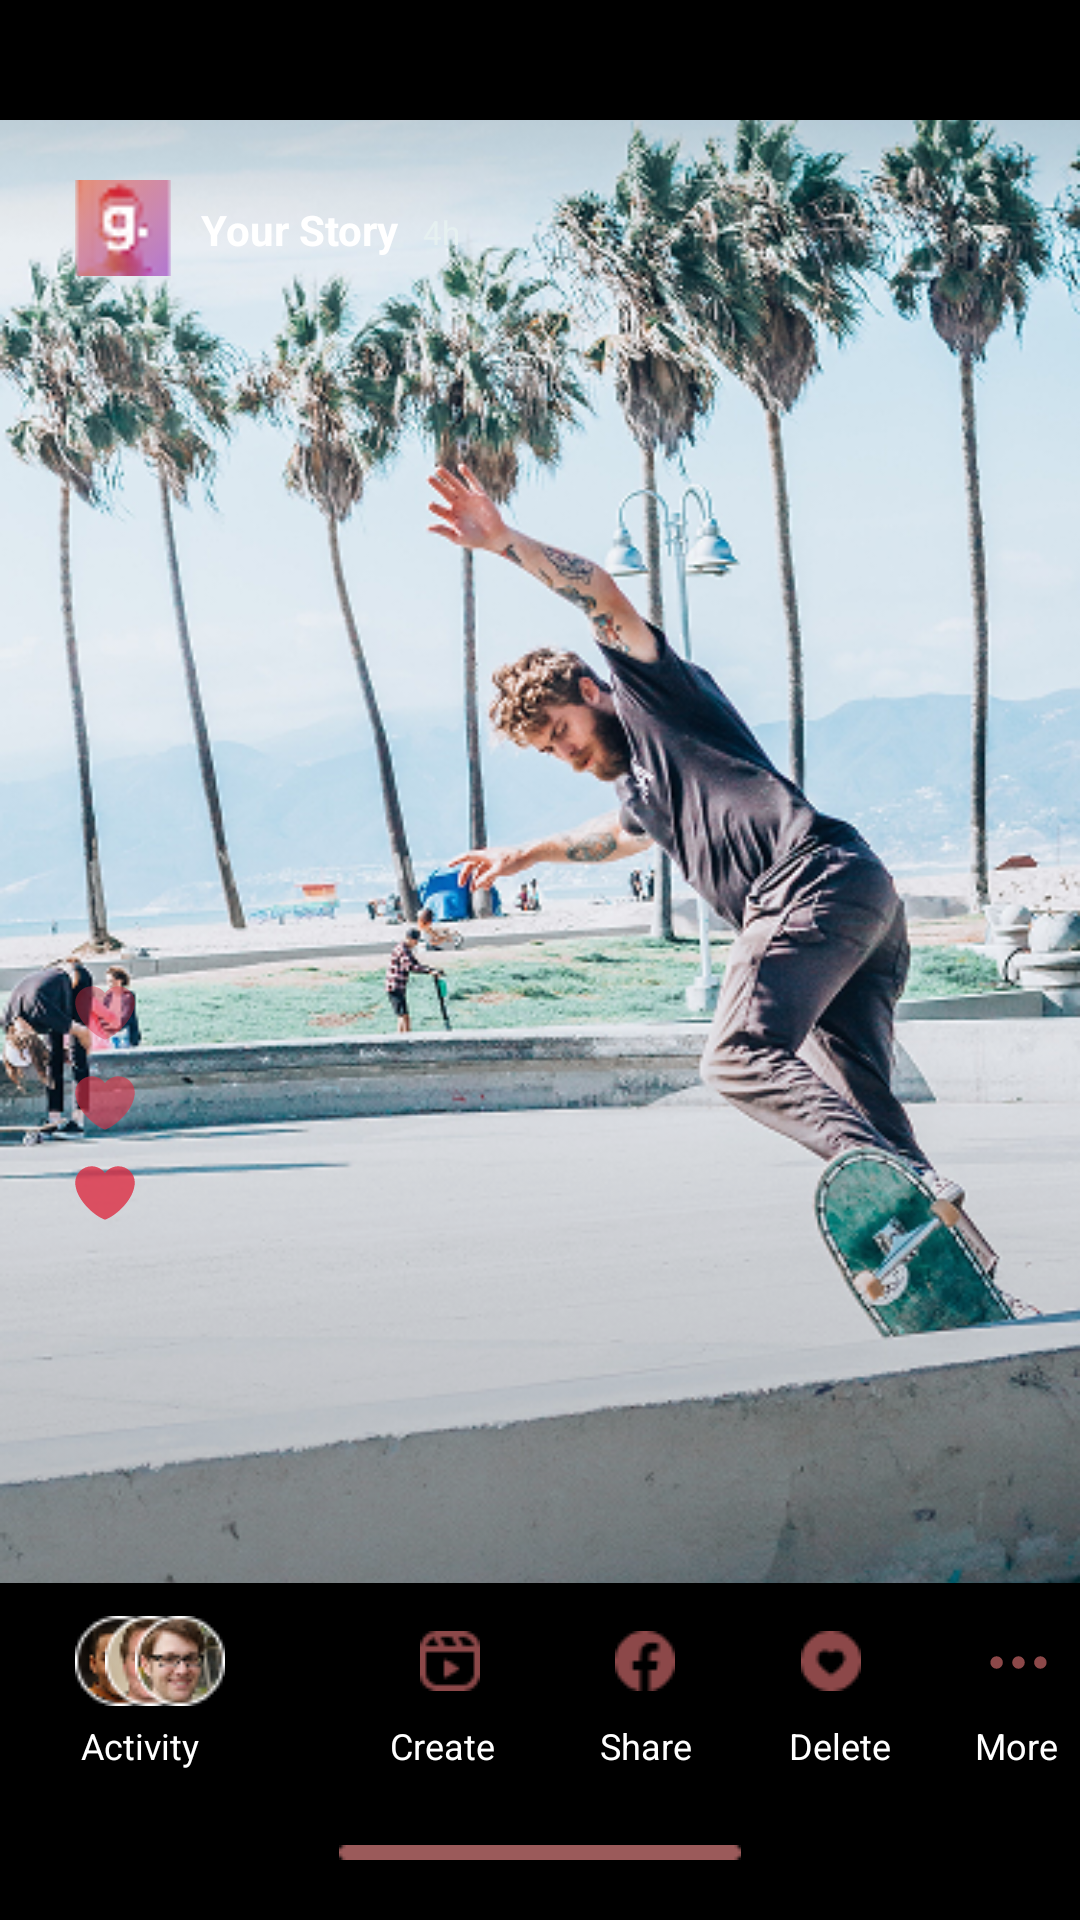

Android layout source for this screen:
<!-- AndroidManifest.xml: application theme Theme.SMD_Assignment_1 -->
<!-- res/layout/activity_socialhomescreen14.xml -->
<?xml version="1.0" encoding="utf-8"?>
<LinearLayout xmlns:android="http://schemas.android.com/apk/res/android"
    xmlns:app="http://schemas.android.com/apk/res-auto"
    xmlns:tools="http://schemas.android.com/tools"
    android:id="@+id/main"
    android:layout_width="match_parent"
    android:layout_height="match_parent"
    android:orientation="vertical"
    tools:context=".socialhomescreen14"
    android:background="#000000">

    <RelativeLayout
        android:layout_width="match_parent"
        android:layout_height="0dp"
        android:layout_weight="1"
        android:layout_marginTop="40dp">

        
        <ImageView
            android:layout_width="match_parent"
            android:layout_height="match_parent"
            android:id="@+id/storyImage"
            android:scaleType="centerCrop"
            android:src="@drawable/personskatingmainphoto"/>

        
        <LinearLayout
            android:id="@+id/progressBarsContainer"
            android:layout_width="match_parent"
            android:layout_height="wrap_content"
            android:orientation="horizontal"
            android:layout_marginTop="10dp"
            android:layout_marginStart="20dp"
            android:layout_marginEnd="20dp"
            android:weightSum="1"/>

        
        <com.google.android.material.imageview.ShapeableImageView
            android:layout_width="32dp"
            android:layout_height="32dp"
            android:id="@+id/userProfileImage"
            android:layout_below="@id/progressBarsContainer"
            android:layout_marginTop="10dp"
            android:layout_marginStart="25dp"
            android:src="@drawable/g_photo"
            android:scaleType="centerCrop"
            app:shapeAppearanceOverlay="@style/CircleImage"/>

        <TextView
            android:layout_width="wrap_content"
            android:layout_height="wrap_content"
            android:text="Your Story"
            android:id="@+id/username"
            android:textColor="#FFFFFF"
            android:textStyle="bold"
            android:layout_toRightOf="@+id/userProfileImage"
            android:layout_marginTop="27dp"
            android:layout_marginStart="10dp"/>

        <TextView
            android:layout_width="wrap_content"
            android:layout_height="wrap_content"
            android:text="4h"
            android:id="@+id/timeAgo"
            android:textSize="11sp"
            android:textColor="#E5F0F0"
            android:layout_toRightOf="@+id/username"
            android:layout_marginTop="30dp"
            android:layout_marginStart="8dp"/>

        <ImageView
            android:id="@+id/closeButton"
            android:layout_width="wrap_content"
            android:layout_height="wrap_content"
            android:src="@drawable/whitecancelicon"
            android:layout_alignParentEnd="true"
            android:layout_marginEnd="20dp"
            android:layout_marginTop="33dp"/>

        
        <View
            android:id="@+id/leftTouchArea"
            android:layout_width="150dp"
            android:layout_height="match_parent"
            android:background="?attr/selectableItemBackground"
            android:clickable="true"
            android:focusable="true"/>

        <View
            android:id="@+id/rightTouchArea"
            android:layout_width="150dp"
            android:layout_height="match_parent"
            android:layout_alignParentEnd="true"
            android:background="?attr/selectableItemBackground"
            android:clickable="true"
            android:focusable="true"/>

        
        <LinearLayout
            android:layout_width="wrap_content"
            android:layout_height="wrap_content"
            android:orientation="vertical"
            android:layout_alignParentBottom="true"
            android:layout_marginBottom="120dp"
            android:layout_marginStart="25dp">

            <ImageView
                android:layout_width="wrap_content"
                android:layout_height="wrap_content"
                android:src="@drawable/red_heart"
                android:alpha="0.4"
                android:layout_marginBottom="10dp"/>

            <ImageView
                android:layout_width="wrap_content"
                android:layout_height="wrap_content"
                android:src="@drawable/red_heart"
                android:alpha="0.6"
                android:layout_marginBottom="10dp"/>

            <ImageView
                android:layout_width="wrap_content"
                android:layout_height="wrap_content"
                android:src="@drawable/red_heart"
                android:alpha="0.8"/>
        </LinearLayout>
    </RelativeLayout>

    <RelativeLayout
        android:layout_width="match_parent"
        android:layout_height="wrap_content"
        android:layout_marginTop="1dp"
        android:paddingBottom="20dp">

        <ImageView
            android:layout_width="wrap_content"
            android:layout_height="wrap_content"
            android:src="@drawable/feedsmallicon3"
            android:layout_marginTop="10dp"
            android:layout_marginStart="25dp"
            android:id="@+id/bottombaractivity3"/>

        <ImageView
            android:layout_width="wrap_content"
            android:layout_height="wrap_content"
            android:src="@drawable/feedsmallicon2"
            android:layout_marginTop="10dp"
            android:layout_marginStart="35dp"
            android:id="@+id/bottombaractivity2"/>

        <ImageView
            android:layout_width="wrap_content"
            android:layout_height="wrap_content"
            android:src="@drawable/feedsmallicon1"
            android:layout_marginTop="10dp"
            android:layout_marginStart="45dp"
            android:id="@+id/bottombaractivity"/>

        <TextView
            android:layout_width="wrap_content"
            android:layout_height="wrap_content"
            android:text="Activity"
            android:textSize="12sp"
            android:textColor="#FFFFFF"
            android:layout_marginStart="27dp"
            android:layout_below="@+id/bottombaractivity"
            android:layout_marginTop="5dp"/>

        <ImageView
            android:layout_width="wrap_content"
            android:layout_height="wrap_content"
            android:src="@drawable/bottombarcreatered"
            android:layout_marginTop="15dp"
            android:layout_toRightOf="@id/bottombaractivity"
            android:layout_marginStart="65dp"
            android:id="@+id/bottombarcreate"/>

        <TextView
            android:layout_width="wrap_content"
            android:layout_height="wrap_content"
            android:text="Create"
            android:id="@+id/createtext"
            android:textSize="12sp"
            android:textColor="#FFFFFF"
            android:layout_toRightOf="@+id/bottombaractivity"
            android:layout_marginStart="55dp"
            android:layout_below="@+id/bottombaractivity"
            android:layout_marginTop="5dp"/>

        <ImageView
            android:layout_width="wrap_content"
            android:layout_height="wrap_content"
            android:src="@drawable/facebookredlogo"
            android:layout_marginTop="15dp"
            android:layout_toRightOf="@id/bottombarcreate"
            android:layout_marginStart="45dp"
            android:id="@+id/bottombarbrowse"/>

        <TextView
            android:layout_width="wrap_content"
            android:layout_height="wrap_content"
            android:text="Share"
            android:textSize="12sp"
            android:textColor="#FFFFFF"
            android:layout_toRightOf="@+id/bottombarcreate"
            android:layout_marginStart="40dp"
            android:layout_below="@+id/bottombaractivity"
            android:layout_marginTop="5dp"/>

        <ImageView
            android:layout_width="wrap_content"
            android:layout_height="wrap_content"
            android:layout_toRightOf="@+id/bottombarbrowse"
            android:id="@+id/deleteButton"
            android:src="@drawable/highlightredlogo"
            android:layout_marginStart="42dp"
            android:layout_marginTop="15dp"/>

        <TextView
            android:layout_width="wrap_content"
            android:layout_height="wrap_content"
            android:text="Delete"
            android:textSize="12sp"
            android:textColor="#FFFFFF"
            android:layout_toRightOf="@+id/bottombarbrowse"
            android:layout_marginStart="38dp"
            android:layout_below="@+id/bottombaractivity"
            android:layout_marginTop="5dp"/>

        <ImageView
            android:layout_width="wrap_content"
            android:layout_height="wrap_content"
            android:layout_toRightOf="@+id/deleteButton"
            android:id="@+id/dotsicon"
            android:src="@drawable/reddots"
            android:layout_marginStart="40dp"
            android:layout_marginTop="13dp"/>

        <TextView
            android:layout_width="wrap_content"
            android:layout_height="wrap_content"
            android:text="More"
            android:textSize="12sp"
            android:textColor="#FFFFFF"
            android:layout_toRightOf="@+id/deleteButton"
            android:layout_marginStart="38dp"
            android:layout_below="@+id/bottombaractivity"
            android:layout_marginTop="5dp"/>

        <ImageView
            android:layout_width="wrap_content"
            android:layout_height="wrap_content"
            android:src="@drawable/brownbottomline"
            android:layout_centerHorizontal="true"
            android:layout_below="@+id/createtext"
            android:layout_marginTop="25dp"/>
    </RelativeLayout>
</LinearLayout>
<!-- resources referenced by this layout -->
<resources>
  <!-- drawable bottombarcreatered: png bitmap (drawable, 538 bytes) -->
  <!-- drawable brownbottomline: png bitmap (drawable, 199 bytes) -->
  <!-- drawable facebookredlogo: png bitmap (drawable, 578 bytes) -->
  <!-- drawable feedsmallicon1: png bitmap (drawable, 2625 bytes) -->
  <!-- drawable feedsmallicon2: png bitmap (drawable, 2431 bytes) -->
  <!-- drawable feedsmallicon3: png bitmap (drawable, 2493 bytes) -->
  <!-- drawable g_photo: png bitmap (drawable, 1272 bytes) -->
  <!-- drawable highlightredlogo: png bitmap (drawable, 626 bytes) -->
  <!-- drawable personskatingmainphoto: png bitmap (drawable, 488616 bytes) -->
  <!-- drawable red_heart (drawable) -->
  <vector xmlns:android="http://schemas.android.com/apk/res/android" android:height="20dp" android:viewportHeight="36" android:viewportWidth="36" android:width="20dp">
        
      <path android:fillColor="#DD2E44" android:pathData="M35.885,11.833c0,-5.45 -4.418,-9.868 -9.867,-9.868c-3.308,0 -6.227,1.633 -8.018,4.129c-1.791,-2.496 -4.71,-4.129 -8.017,-4.129c-5.45,0 -9.868,4.417 -9.868,9.868c0,0.772 0.098,1.52 0.266,2.241C1.751,22.587 11.216,31.568 18,34.034c6.783,-2.466 16.249,-11.447 17.617,-19.959c0.17,-0.721 0.268,-1.469 0.268,-2.242z"/>
      
  </vector>
  <!-- drawable reddots (drawable) -->
  <vector xmlns:android="http://schemas.android.com/apk/res/android" android:height="25dp" android:viewportHeight="24" android:viewportWidth="24" android:width="25dp">
        
      <path android:fillColor="#00000000" android:pathData="M4,12a1,1 0,1 0,2 0a1,1 0,1 0,-2 0m7,0a1,1 0,1 0,2 0a1,1 0,1 0,-2 0m7,0a1,1 0,1 0,2 0a1,1 0,1 0,-2 0" android:strokeColor="#8c4849" android:strokeLineCap="round" android:strokeLineJoin="round" android:strokeWidth="2"/>
      
  </vector>
  <style name="Theme.SMD_Assignment_1" parent="Base.Theme.SMD_Assignment_1" />
  <style name="Base.Theme.SMD_Assignment_1" parent="Theme.Material3.DayNight.NoActionBar">
          
          
      </style>
</resources>
